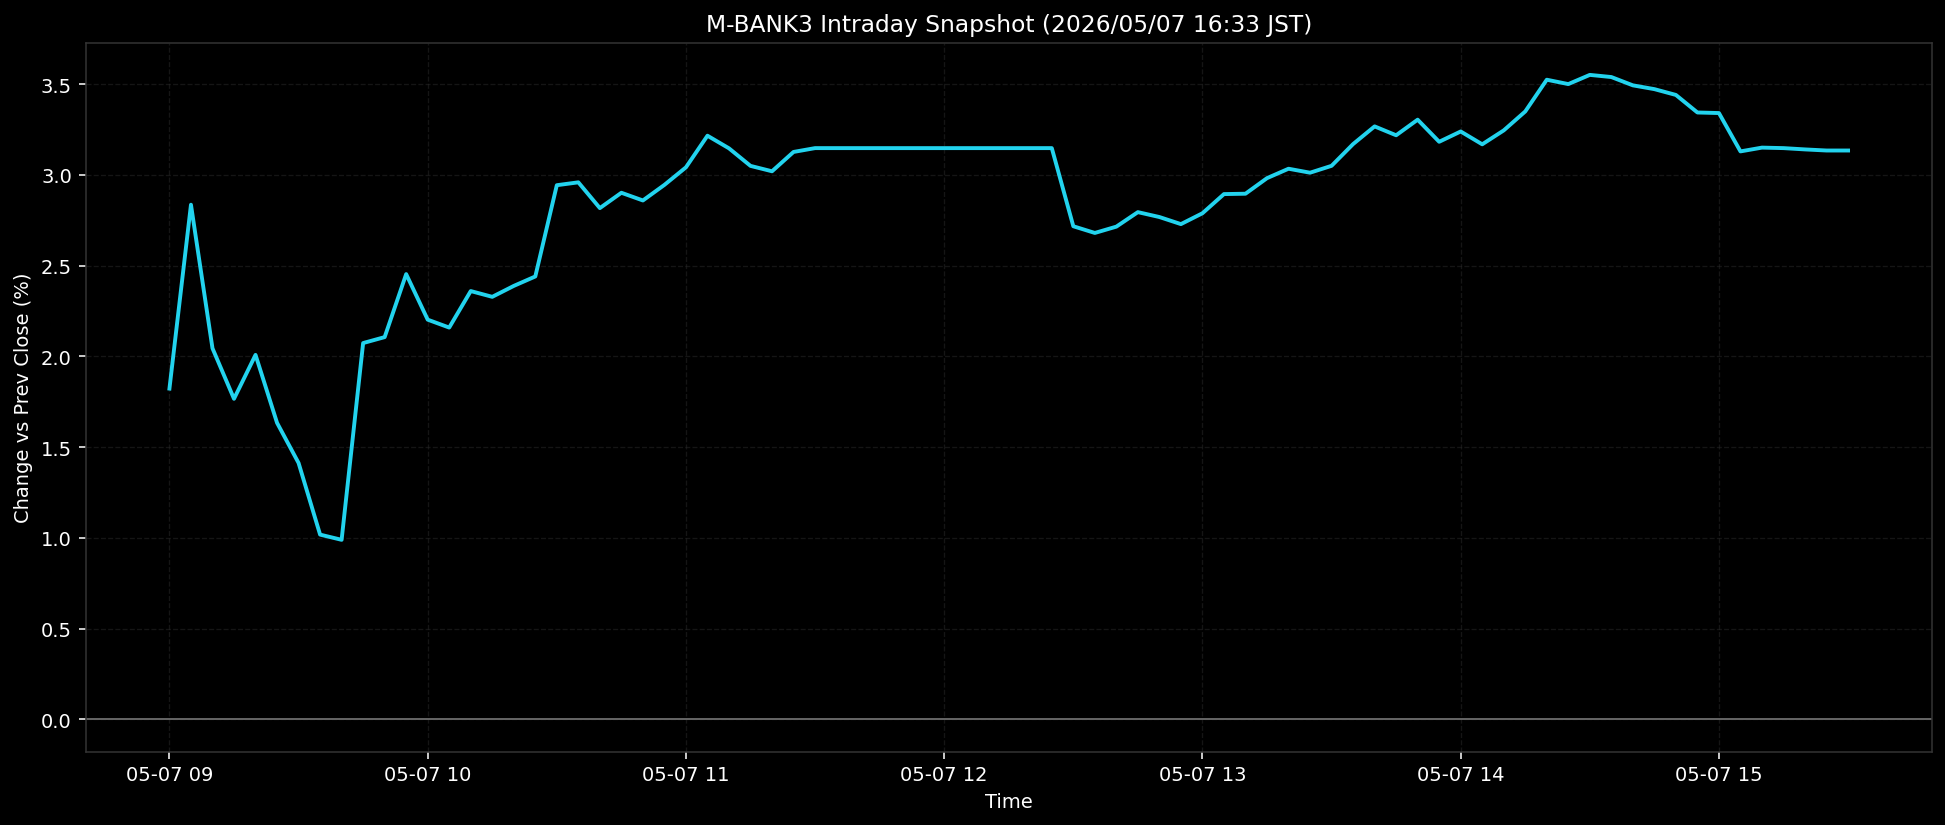

Source data for this figure (header and first rows):
ts, pct
2026-05-07T09:00:00+0900, 1.822
2026-05-07T09:05:00+0900, 2.835
2026-05-07T09:10:00+0900, 2.044
2026-05-07T09:15:00+0900, 1.766
2026-05-07T09:20:00+0900, 2.008
2026-05-07T09:25:00+0900, 1.633
2026-05-07T09:30:00+0900, 1.412
2026-05-07T09:35:00+0900, 1.018
2026-05-07T09:40:00+0900, 0.9891
2026-05-07T09:45:00+0900, 2.073
2026-05-07T09:50:00+0900, 2.106
2026-05-07T09:55:00+0900, 2.453
2026-05-07T10:00:00+0900, 2.202
2026-05-07T10:05:00+0900, 2.158
2026-05-07T10:10:00+0900, 2.36
2026-05-07T10:15:00+0900, 2.328
2026-05-07T10:20:00+0900, 2.388
2026-05-07T10:25:00+0900, 2.44
2026-05-07T10:30:00+0900, 2.943
2026-05-07T10:35:00+0900, 2.958
2026-05-07T10:40:00+0900, 2.816
2026-05-07T10:45:00+0900, 2.901
2026-05-07T10:50:00+0900, 2.858
2026-05-07T10:55:00+0900, 2.944
2026-05-07T11:00:00+0900, 3.041
2026-05-07T11:05:00+0900, 3.215
2026-05-07T11:10:00+0900, 3.146
2026-05-07T11:15:00+0900, 3.049
2026-05-07T11:20:00+0900, 3.019
2026-05-07T11:25:00+0900, 3.126
2026-05-07T11:30:00+0900, 3.147
2026-05-07T11:35:00+0900, 3.147
2026-05-07T11:40:00+0900, 3.147
2026-05-07T11:45:00+0900, 3.147
2026-05-07T11:50:00+0900, 3.147
2026-05-07T11:55:00+0900, 3.147
2026-05-07T12:00:00+0900, 3.147
2026-05-07T12:05:00+0900, 3.147
2026-05-07T12:10:00+0900, 3.147
2026-05-07T12:15:00+0900, 3.147
2026-05-07T12:20:00+0900, 3.147
2026-05-07T12:25:00+0900, 3.147
2026-05-07T12:30:00+0900, 2.716
2026-05-07T12:35:00+0900, 2.68
2026-05-07T12:40:00+0900, 2.714
2026-05-07T12:45:00+0900, 2.794
2026-05-07T12:50:00+0900, 2.767
2026-05-07T12:55:00+0900, 2.728
2026-05-07T13:00:00+0900, 2.788
2026-05-07T13:05:00+0900, 2.894
2026-05-07T13:10:00+0900, 2.896
2026-05-07T13:15:00+0900, 2.981
2026-05-07T13:20:00+0900, 3.033
2026-05-07T13:25:00+0900, 3.011
2026-05-07T13:30:00+0900, 3.049
2026-05-07T13:35:00+0900, 3.169
2026-05-07T13:40:00+0900, 3.267
2026-05-07T13:45:00+0900, 3.218
2026-05-07T13:50:00+0900, 3.304
2026-05-07T13:55:00+0900, 3.182
... 19 more rows
